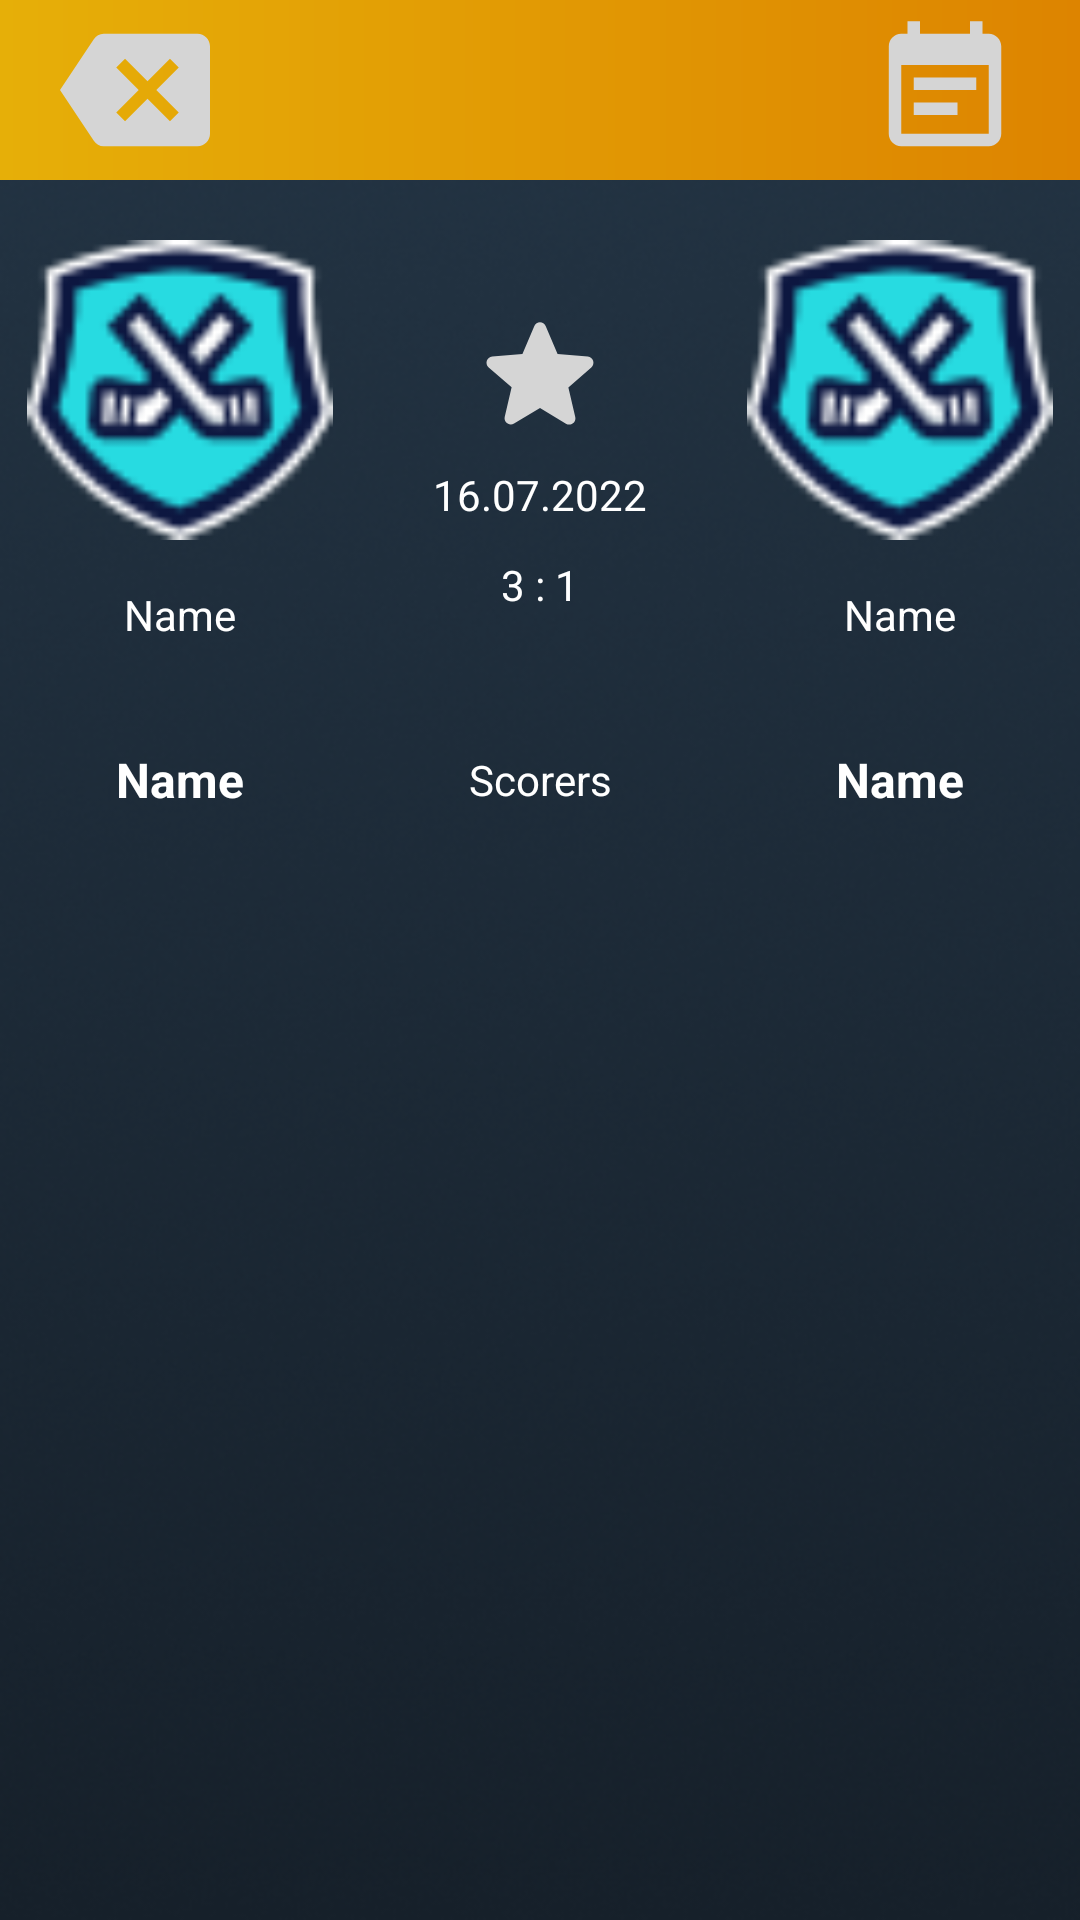

Write the Android layout XML for this screen, with the resource values it uses.
<!-- AndroidManifest.xml: application theme Theme.HockeyAnalytics -->
<!-- res/layout/fragment_match_info.xml -->
<?xml version="1.0" encoding="utf-8"?>
<androidx.constraintlayout.widget.ConstraintLayout xmlns:android="http://schemas.android.com/apk/res/android"
    xmlns:app="http://schemas.android.com/apk/res-auto"
    xmlns:tools="http://schemas.android.com/tools"
    android:layout_width="match_parent"
    android:layout_height="match_parent"
    android:background="@drawable/bg"
    tools:context=".presentation.fragments.MatchInfoFragment">

    <androidx.appcompat.widget.Toolbar
        android:id="@+id/toolbar_info"
        android:layout_width="match_parent"
        android:layout_height="60dp"
        android:background="@drawable/toolbar_bg"
        app:layout_constraintEnd_toEndOf="parent"
        app:layout_constraintStart_toStartOf="parent"
        app:layout_constraintTop_toTopOf="parent">

        <ImageView
            android:id="@+id/back"
            android:layout_width="50dp"
            android:layout_height="50dp"
            android:layout_gravity="start|center_vertical"
            android:layout_marginStart="20dp"
            android:src="@drawable/ic_backspace" />

        <ImageView
            android:id="@+id/notes"
            android:layout_width="50dp"
            android:layout_height="50dp"
            android:layout_gravity="end|center_vertical"
            android:layout_marginEnd="20dp"
            android:src="@drawable/ic_notes" />
    </androidx.appcompat.widget.Toolbar>

    <LinearLayout
        android:id="@+id/ll_match"
        android:layout_width="match_parent"
        android:layout_height="150dp"
        android:layout_marginTop="20dp"
        android:gravity="center"
        android:orientation="horizontal"
        app:layout_constraintEnd_toEndOf="parent"
        app:layout_constraintStart_toStartOf="parent"
        app:layout_constraintTop_toBottomOf="@id/toolbar_info">

        <LinearLayout
            android:layout_width="0dp"
            android:layout_height="match_parent"
            android:layout_weight="1"
            android:orientation="vertical">

            <ImageView
                android:id="@+id/team1_img"
                android:layout_width="match_parent"
                android:layout_height="100dp"
                android:src="@drawable/test" />

            <TextView
                android:id="@+id/team1_name"
                android:layout_width="match_parent"
                android:layout_height="50dp"
                android:gravity="center"
                android:text="@string/name"
                android:textColor="@color/white"
                android:textSize="14sp" />
        </LinearLayout>

        <LinearLayout
            android:layout_width="0dp"
            android:layout_height="match_parent"
            android:layout_weight="1"
            android:gravity="center"
            android:orientation="vertical">

            <ImageView
                android:id="@+id/img_selected"
                android:layout_width="50dp"
                android:layout_height="50dp"
                android:src="@drawable/ic_star" />

            <TextView
                android:id="@+id/tv_date"
                android:layout_width="match_parent"
                android:layout_height="30dp"
                android:gravity="center"
                android:text="16.07.2022"
                android:textColor="@color/white" />

            <TextView
                android:id="@+id/tv_score"
                android:layout_width="match_parent"
                android:layout_height="30dp"
                android:gravity="center"
                android:text="3 : 1"
                android:textColor="@color/white" />
        </LinearLayout>

        <LinearLayout
            android:layout_width="0dp"
            android:layout_height="match_parent"
            android:layout_weight="1"
            android:orientation="vertical">

            <ImageView
                android:id="@+id/team2_img"
                android:layout_width="match_parent"
                android:layout_height="100dp"
                android:src="@drawable/test" />

            <TextView
                android:id="@+id/team2_name"
                android:layout_width="match_parent"
                android:layout_height="50dp"
                android:gravity="center"
                android:text="@string/name"
                android:textColor="@color/white"
                android:textSize="14sp" />
        </LinearLayout>
    </LinearLayout>

    <LinearLayout
        android:layout_width="match_parent"
        android:layout_height="0dp"
        android:orientation="vertical"
        app:layout_constraintBottom_toBottomOf="parent"
        app:layout_constraintEnd_toEndOf="parent"
        app:layout_constraintStart_toStartOf="parent"
        app:layout_constraintTop_toBottomOf="@id/ll_match">

        <LinearLayout
            android:layout_width="match_parent"
            android:layout_height="60dp"
            android:orientation="horizontal">

            <TextView
                android:id="@+id/team1_scorers"
                android:layout_width="0dp"
                android:layout_height="match_parent"
                android:layout_weight="1"
                android:gravity="center"
                android:text="@string/name"
                android:textColor="@color/white"
                android:textSize="16sp"
                android:textStyle="bold" />

            <TextView
                android:layout_width="0dp"
                android:layout_height="match_parent"
                android:layout_weight="1"
                android:gravity="center"
                android:text="@string/scorers"
                android:textColor="@color/white" />

            <TextView
                android:id="@+id/team2_scorers"
                android:layout_width="0dp"
                android:layout_height="match_parent"
                android:layout_weight="1"
                android:gravity="center"
                android:text="@string/name"
                android:textColor="@color/white"
                android:textSize="16sp"
                android:textStyle="bold" />
        </LinearLayout>
    </LinearLayout>
</androidx.constraintlayout.widget.ConstraintLayout>
<!-- resources referenced by this layout -->
<resources>
  <!-- drawable bg: png bitmap (drawable, 136949 bytes) -->
  <!-- drawable ic_backspace (drawable) -->
  <vector xmlns:android="http://schemas.android.com/apk/res/android"
      android:width="24dp"
      android:height="24dp"
      android:autoMirrored="true"
      android:tint="#D5D5D5"
      android:viewportWidth="24"
      android:viewportHeight="24">
      <path
          android:fillColor="@android:color/white"
          android:pathData="M22,3L7,3c-0.69,0 -1.23,0.35 -1.59,0.88L0,12l5.41,8.11c0.36,0.53 0.9,0.89 1.59,0.89h15c1.1,0 2,-0.9 2,-2L24,5c0,-1.1 -0.9,-2 -2,-2zM19,15.59L17.59,17 14,13.41 10.41,17 9,15.59 12.59,12 9,8.41 10.41,7 14,10.59 17.59,7 19,8.41 15.41,12 19,15.59z" />
  </vector>
  <!-- drawable ic_notes (drawable) -->
  <vector xmlns:android="http://schemas.android.com/apk/res/android"
      android:width="24dp"
      android:height="24dp"
      android:autoMirrored="true"
      android:tint="#D5D5D5"
      android:viewportWidth="24"
      android:viewportHeight="24">
      <path
          android:fillColor="@android:color/white"
          android:pathData="M17,10L7,10v2h10v-2zM19,3h-1L18,1h-2v2L8,3L8,1L6,1v2L5,3c-1.11,0 -1.99,0.9 -1.99,2L3,19c0,1.1 0.89,2 2,2h14c1.1,0 2,-0.9 2,-2L21,5c0,-1.1 -0.9,-2 -2,-2zM19,19L5,19L5,8h14v11zM14,14L7,14v2h7v-2z" />
  </vector>
  <!-- drawable ic_star (drawable) -->
  <vector xmlns:android="http://schemas.android.com/apk/res/android"
      android:width="24dp"
      android:height="24dp"
      android:tint="#D5D5D5"
      android:viewportWidth="24"
      android:viewportHeight="24">
      <path
          android:fillColor="@android:color/white"
          android:pathData="M12,17.27l4.15,2.51c0.76,0.46 1.69,-0.22 1.49,-1.08l-1.1,-4.72l3.67,-3.18c0.67,-0.58 0.31,-1.68 -0.57,-1.75l-4.83,-0.41l-1.89,-4.46c-0.34,-0.81 -1.5,-0.81 -1.84,0L9.19,8.63L4.36,9.04c-0.88,0.07 -1.24,1.17 -0.57,1.75l3.67,3.18l-1.1,4.72c-0.2,0.86 0.73,1.54 1.49,1.08L12,17.27z" />
  </vector>
  <!-- drawable test: png bitmap (drawable, 3332 bytes) -->
  <!-- drawable toolbar_bg (drawable) -->
  <?xml version="1.0" encoding="utf-8"?>
  <shape xmlns:android="http://schemas.android.com/apk/res/android">
      <gradient
          android:endColor="#DD8400"
          android:startColor="#E6AF08" />
  </shape>
  <string name="name">Name</string>
  <string name="scorers">Scorers</string>
  <style name="Theme.HockeyAnalytics" parent="Base.Theme.HockeyAnalytics" />
  <style name="Base.Theme.HockeyAnalytics" parent="Theme.Material3.DayNight.NoActionBar">
          
          
      </style>
  <!-- not gathered from this repository: default colours our renderer supplied (Android Studio template values) -->
  <color name="white">#FFFFFFFF</color>
</resources>
